Image classification data set "processed" (Devaguru11/kidney-stone-cnn on GitHub). Class labels (4): cyst, normal, stone, tumour.

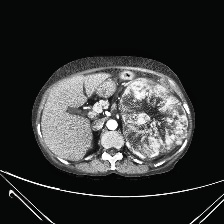
Label: tumour

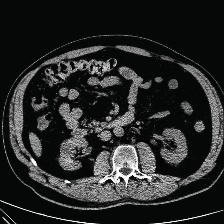
Label: cyst

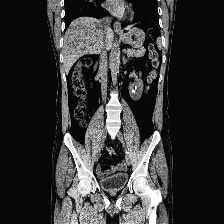
Label: stone

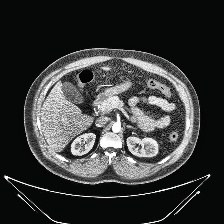
Label: normal

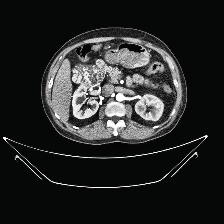
Label: tumour

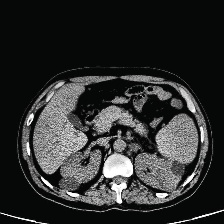
Label: cyst
